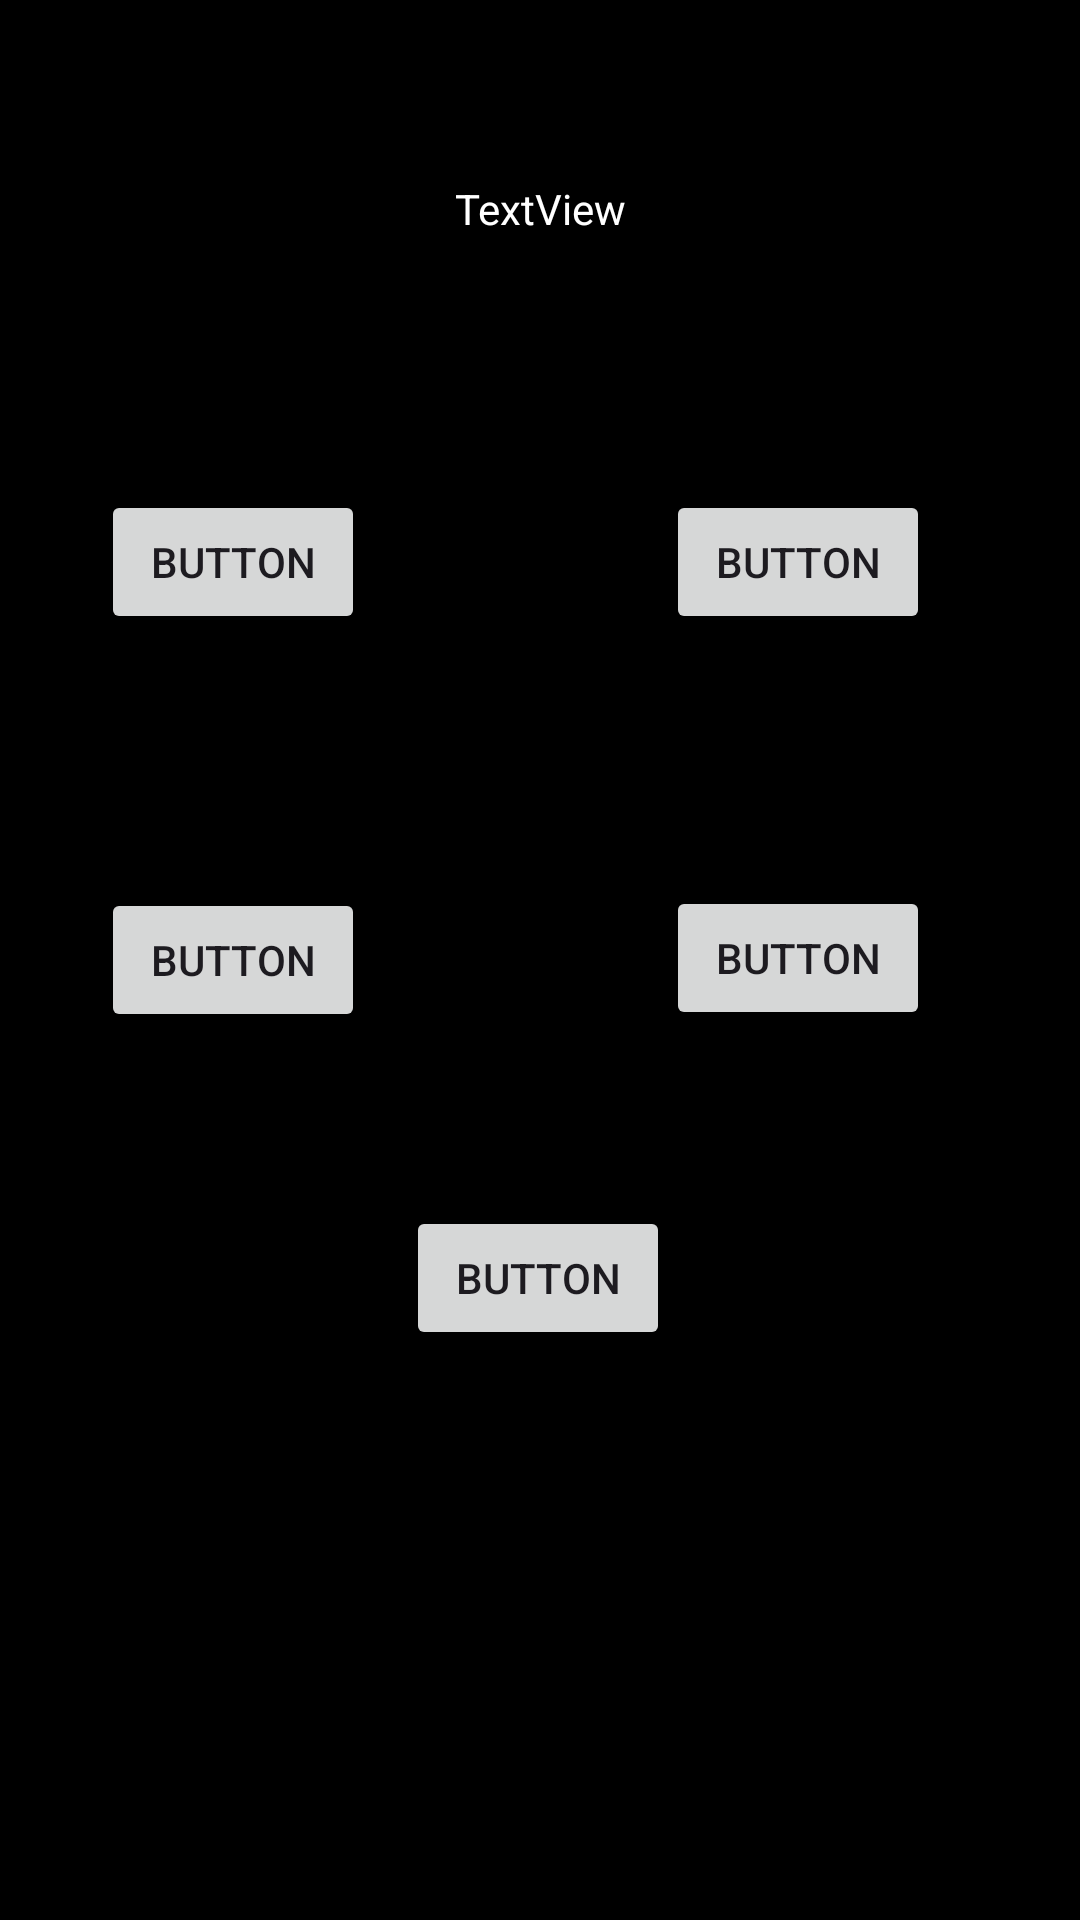

The Android layout XML behind this screen, and the referenced resources:
<!-- AndroidManifest.xml: application theme Theme.FloppyFish -->
<!-- res/layout/quiz.xml -->
<?xml version="1.0" encoding="utf-8"?>
<androidx.constraintlayout.widget.ConstraintLayout xmlns:android="http://schemas.android.com/apk/res/android"
    xmlns:app="http://schemas.android.com/apk/res-auto"
    xmlns:tools="http://schemas.android.com/tools"
    android:layout_width="match_parent"
    android:layout_height="match_parent"
    android:background="@color/black">

    <TextView
        android:id="@+id/textView"
        android:layout_width="wrap_content"
        android:layout_height="wrap_content"
        android:layout_marginTop="60dp"
        android:text="TextView"
        android:textColor="@color/white"
        app:layout_constraintTop_toTopOf="parent"
        app:layout_constraintLeft_toLeftOf="parent"
        app:layout_constraintRight_toRightOf="parent"
        tools:layout_editor_absoluteX="176dp" />

    <Button
        android:id="@+id/button"

        android:layout_width="wrap_content"
        android:layout_height="wrap_content"
        android:text="Button"
        app:layout_constraintBottom_toBottomOf="parent"
        app:layout_constraintHorizontal_bias="0.498"
        app:layout_constraintLeft_toLeftOf="parent"
        app:layout_constraintRight_toRightOf="parent"
        app:layout_constraintTop_toTopOf="parent"
        app:layout_constraintVertical_bias="0.679" />

    <Button
        android:id="@+id/button2"
        android:layout_width="wrap_content"
        android:layout_height="wrap_content"
        android:text="Button"
        app:layout_constraintBottom_toBottomOf="parent"
        app:layout_constraintHorizontal_bias="0.124"
        app:layout_constraintLeft_toLeftOf="parent"
        app:layout_constraintRight_toRightOf="parent"
        app:layout_constraintTop_toTopOf="parent" />

    <Button
        android:id="@+id/button3"
        android:layout_width="wrap_content"
        android:layout_height="wrap_content"
        android:text="Button"
        app:layout_constraintBottom_toBottomOf="parent"
        app:layout_constraintHorizontal_bias="0.816"
        app:layout_constraintLeft_toLeftOf="parent"
        app:layout_constraintRight_toRightOf="parent"
        app:layout_constraintTop_toTopOf="parent"
        app:layout_constraintVertical_bias="0.499" />

    <Button
        android:id="@+id/button4"
        android:layout_width="wrap_content"
        android:layout_height="wrap_content"
        android:text="Button"
        app:layout_constraintBottom_toBottomOf="parent"
        app:layout_constraintHorizontal_bias="0.124"
        app:layout_constraintLeft_toLeftOf="parent"
        app:layout_constraintRight_toRightOf="parent"
        app:layout_constraintTop_toTopOf="parent"
        app:layout_constraintVertical_bias="0.276" />

    <Button
        android:id="@+id/button5"
        android:layout_width="wrap_content"
        android:layout_height="wrap_content"
        android:text="Button"
        app:layout_constraintBottom_toBottomOf="parent"
        app:layout_constraintHorizontal_bias="0.816"
        app:layout_constraintLeft_toLeftOf="parent"
        app:layout_constraintRight_toRightOf="parent"
        app:layout_constraintTop_toTopOf="parent"
        app:layout_constraintVertical_bias="0.276" />
</androidx.constraintlayout.widget.ConstraintLayout>
<!-- resources referenced by this layout -->
<resources>
  <color name="black">#FF000000</color>
  <color name="white">#FFFFFFFF</color>
  <style name="Theme.FloppyFish" parent="Base.Theme.FloppyFish" />
  <style name="Base.Theme.FloppyFish" parent="Theme.Material3.DayNight.NoActionBar">
          
          
      </style>
</resources>
